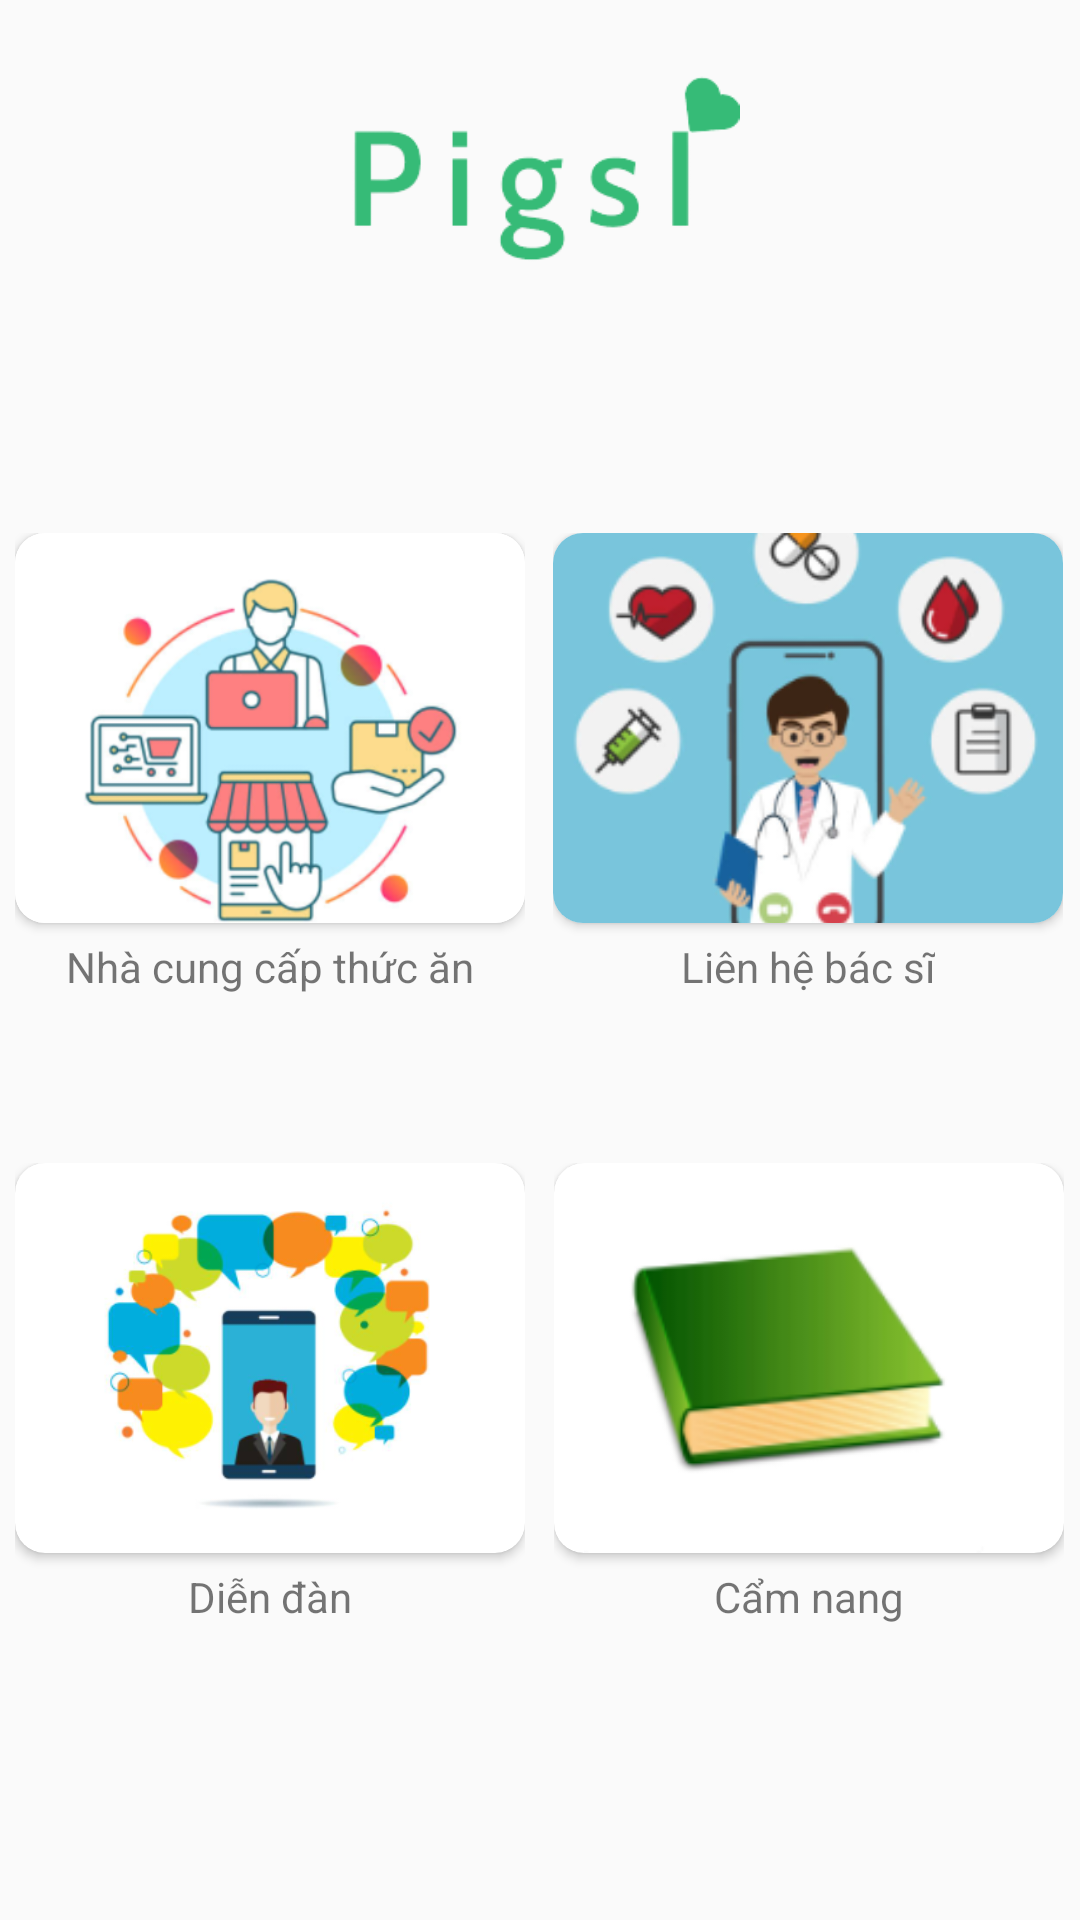

Android layout source for this screen:
<!-- AndroidManifest.xml: application theme Theme.NewPig -->
<!-- res/layout/kn_fragment_menu.xml -->
<?xml version="1.0" encoding="utf-8"?>
<androidx.constraintlayout.widget.ConstraintLayout xmlns:android="http://schemas.android.com/apk/res/android"
    xmlns:tools="http://schemas.android.com/tools"
    android:layout_width="match_parent"
    android:layout_height="match_parent"
    xmlns:app="http://schemas.android.com/apk/res-auto"

    >
    <ImageView
        android:id="@+id/imageView_bao_cao_doanh_thu3"
        android:layout_width="match_parent"
        android:layout_height="70dp"
        android:layout_marginTop="25dp"
        app:layout_constraintEnd_toEndOf="parent"
        app:layout_constraintStart_toStartOf="parent"
        app:layout_constraintTop_toTopOf="parent"
        app:srcCompat="@drawable/name_app"
        />

    <androidx.constraintlayout.widget.ConstraintLayout
        android:layout_width="match_parent"
        android:layout_height="wrap_content"
        app:layout_constraintBottom_toBottomOf="parent"
        app:layout_constraintEnd_toEndOf="parent"
        app:layout_constraintStart_toStartOf="parent"
        app:layout_constraintTop_toBottomOf="@id/imageView_bao_cao_doanh_thu3">

        <androidx.constraintlayout.widget.Guideline
            android:id="@+id/g1"
            android:layout_width="wrap_content"
            android:layout_height="wrap_content"
            android:orientation="vertical"
            app:layout_constraintGuide_percent="0.5" />


        <androidx.constraintlayout.widget.ConstraintLayout
            android:id="@+id/bao_cao_chi_phi"
            android:layout_width="170dp"
            android:layout_height="170dp"
            app:layout_constraintEnd_toStartOf="@+id/g1"
            app:layout_constraintStart_toStartOf="parent"
            app:layout_constraintTop_toTopOf="parent">

            <androidx.cardview.widget.CardView
                android:id="@+id/cardView1"
                android:layout_width="match_parent"
                android:layout_height="130dp"
                app:cardCornerRadius="10dp"
                app:layout_constraintEnd_toEndOf="parent"
                app:layout_constraintHorizontal_bias="0.0"
                app:layout_constraintStart_toStartOf="parent"
                app:layout_constraintTop_toTopOf="parent">

                <ImageView
                    android:id="@+id/kn_imageView_ncc"
                    android:layout_width="match_parent"
                    android:layout_height="match_parent"
                    android:scaleType="centerCrop"
                    android:src="@drawable/kn_ncc" />


            </androidx.cardview.widget.CardView>

            <TextView
                android:id="@+id/textView1"
                android:layout_width="wrap_content"
                android:layout_height="wrap_content"
                android:layout_marginTop="5dp"
                android:text="Nhà cung cấp thức ăn"
                app:layout_constraintEnd_toEndOf="parent"
                app:layout_constraintStart_toStartOf="parent"
                app:layout_constraintTop_toBottomOf="@id/cardView1" />
        </androidx.constraintlayout.widget.ConstraintLayout>


        <androidx.constraintlayout.widget.ConstraintLayout
            android:id="@+id/constraintLayout2"
            android:layout_width="170dp"
            android:layout_height="170dp"
            app:layout_constraintEnd_toEndOf="parent"
            app:layout_constraintHorizontal_bias="0.444"
            app:layout_constraintStart_toStartOf="@+id/g1"
            app:layout_constraintTop_toTopOf="parent">

            <androidx.cardview.widget.CardView
                android:id="@+id/cardView_bao_cao_doanh_thu"
                android:layout_width="match_parent"
                android:layout_height="130dp"
                app:cardCornerRadius="10dp"
                app:layout_constraintEnd_toEndOf="parent"
                app:layout_constraintHorizontal_bias="0.0"
                app:layout_constraintStart_toStartOf="parent"
                app:layout_constraintTop_toTopOf="parent">

                <ImageView
                    android:id="@+id/kn_imageView_doctor"
                    android:layout_width="match_parent"
                    android:layout_height="match_parent"
                    android:scaleType="centerCrop"
                    android:src="@drawable/kn_doctor" />


            </androidx.cardview.widget.CardView>

            <TextView
                android:id="@+id/textView2"
                android:layout_width="wrap_content"
                android:layout_height="wrap_content"
                android:layout_marginTop="5dp"
                android:text="Liên hệ bác sĩ"
                app:layout_constraintEnd_toEndOf="parent"
                app:layout_constraintStart_toStartOf="parent"
                app:layout_constraintTop_toBottomOf="@id/cardView_bao_cao_doanh_thu" />
        </androidx.constraintlayout.widget.ConstraintLayout>

        <androidx.constraintlayout.widget.ConstraintLayout
            android:id="@+id/constraintLayout3"
            android:layout_width="170dp"
            android:layout_height="170dp"
            android:layout_marginTop="40dp"
            app:layout_constraintEnd_toEndOf="parent"
            app:layout_constraintHorizontal_bias="0.454"
            app:layout_constraintStart_toStartOf="@+id/g1"
            app:layout_constraintTop_toBottomOf="@+id/constraintLayout2">

            <androidx.cardview.widget.CardView
                android:id="@+id/cardView3"
                android:layout_width="match_parent"
                android:layout_height="130dp"
                app:cardCornerRadius="10dp"
                app:layout_constraintEnd_toEndOf="parent"
                app:layout_constraintHorizontal_bias="0.0"
                app:layout_constraintStart_toStartOf="parent"
                app:layout_constraintTop_toTopOf="parent">

                <ImageView
                    android:id="@+id/kn_imageView_cam_nang"
                    android:layout_width="match_parent"
                    android:layout_height="match_parent"
                    android:padding="10dp"
                    android:scaleType="centerCrop"
                    android:src="@drawable/kn_cam_nang_menu" />


            </androidx.cardview.widget.CardView>

            <TextView
                android:id="@+id/textView3"
                android:layout_width="wrap_content"
                android:layout_height="wrap_content"
                android:layout_marginTop="5dp"
                android:text="Cẩm nang"
                app:layout_constraintEnd_toEndOf="parent"
                app:layout_constraintStart_toStartOf="parent"
                app:layout_constraintTop_toBottomOf="@id/cardView3" />
        </androidx.constraintlayout.widget.ConstraintLayout>

        <androidx.constraintlayout.widget.ConstraintLayout
            android:id="@+id/constrainLayout4"
            android:layout_width="170dp"
            android:layout_height="170dp"
            android:layout_marginTop="40dp"
            app:layout_constraintEnd_toStartOf="@+id/g1"
            app:layout_constraintStart_toStartOf="parent"
            app:layout_constraintTop_toBottomOf="@+id/bao_cao_chi_phi">

            <androidx.cardview.widget.CardView
                android:id="@+id/cardView_ket_qua_san_xuat"
                android:layout_width="match_parent"
                android:layout_height="130dp"
                app:cardCornerRadius="10dp"
                app:layout_constraintEnd_toEndOf="parent"
                app:layout_constraintHorizontal_bias="0.0"
                app:layout_constraintStart_toStartOf="parent"
                app:layout_constraintTop_toTopOf="parent">

                <ImageView
                    android:id="@+id/kn_imageView_dien_dan"
                    android:layout_width="match_parent"
                    android:layout_height="match_parent"
                    android:padding="5dp"
                    android:scaleType="fitCenter"
                    android:src="@drawable/kn_forum" />


            </androidx.cardview.widget.CardView>

            <TextView
                android:id="@+id/textView4"
                android:layout_width="wrap_content"
                android:layout_height="wrap_content"
                android:layout_marginTop="5dp"
                android:text="Diễn đàn"
                app:layout_constraintEnd_toEndOf="parent"
                app:layout_constraintStart_toStartOf="parent"
                app:layout_constraintTop_toBottomOf="@id/cardView_ket_qua_san_xuat" />
        </androidx.constraintlayout.widget.ConstraintLayout>


        
        
        
        
        
        
        
        
        

        
    </androidx.constraintlayout.widget.ConstraintLayout>

</androidx.constraintlayout.widget.ConstraintLayout>
<!-- resources referenced by this layout -->
<resources>
  <!-- drawable kn_cam_nang_menu: png bitmap (drawable-v24, 14183 bytes) -->
  <!-- drawable kn_doctor: png bitmap (drawable-v24, 30778 bytes) -->
  <!-- drawable kn_forum: png bitmap (drawable-v24, 47417 bytes) -->
  <!-- drawable kn_header: png bitmap (drawable, 213418 bytes) -->
  <!-- drawable kn_ncc: png bitmap (drawable-v24, 73086 bytes) -->
  <!-- drawable name_app: png bitmap (drawable-v24, 8864 bytes) -->
  <style name="Theme.NewPig" parent="Theme.AppCompat.DayNight.NoActionBar">
          
          <item name="colorPrimary">@color/purple_500</item>
          <item name="colorPrimaryVariant">@color/purple_700</item>
          <item name="colorOnPrimary">@color/white</item>
          
          <item name="colorSecondary">@color/teal_200</item>
          <item name="colorSecondaryVariant">@color/teal_700</item>
          <item name="colorOnSecondary">@color/black</item>
          
          <item name="android:statusBarColor" tools:targetApi="l">?attr/colorPrimaryVariant</item>
          
          <item name="fontFamily">@font/cabin_medium</item>
      </style>
  <color name="purple_500">#FF6200EE</color>
  <color name="purple_700">#FF3700B3</color>
  <color name="white">#FFFFFFFF</color>
  <color name="teal_200">#FF03DAC5</color>
  <color name="teal_700">#FF018786</color>
  <color name="black">#FF000000</color>
</resources>
